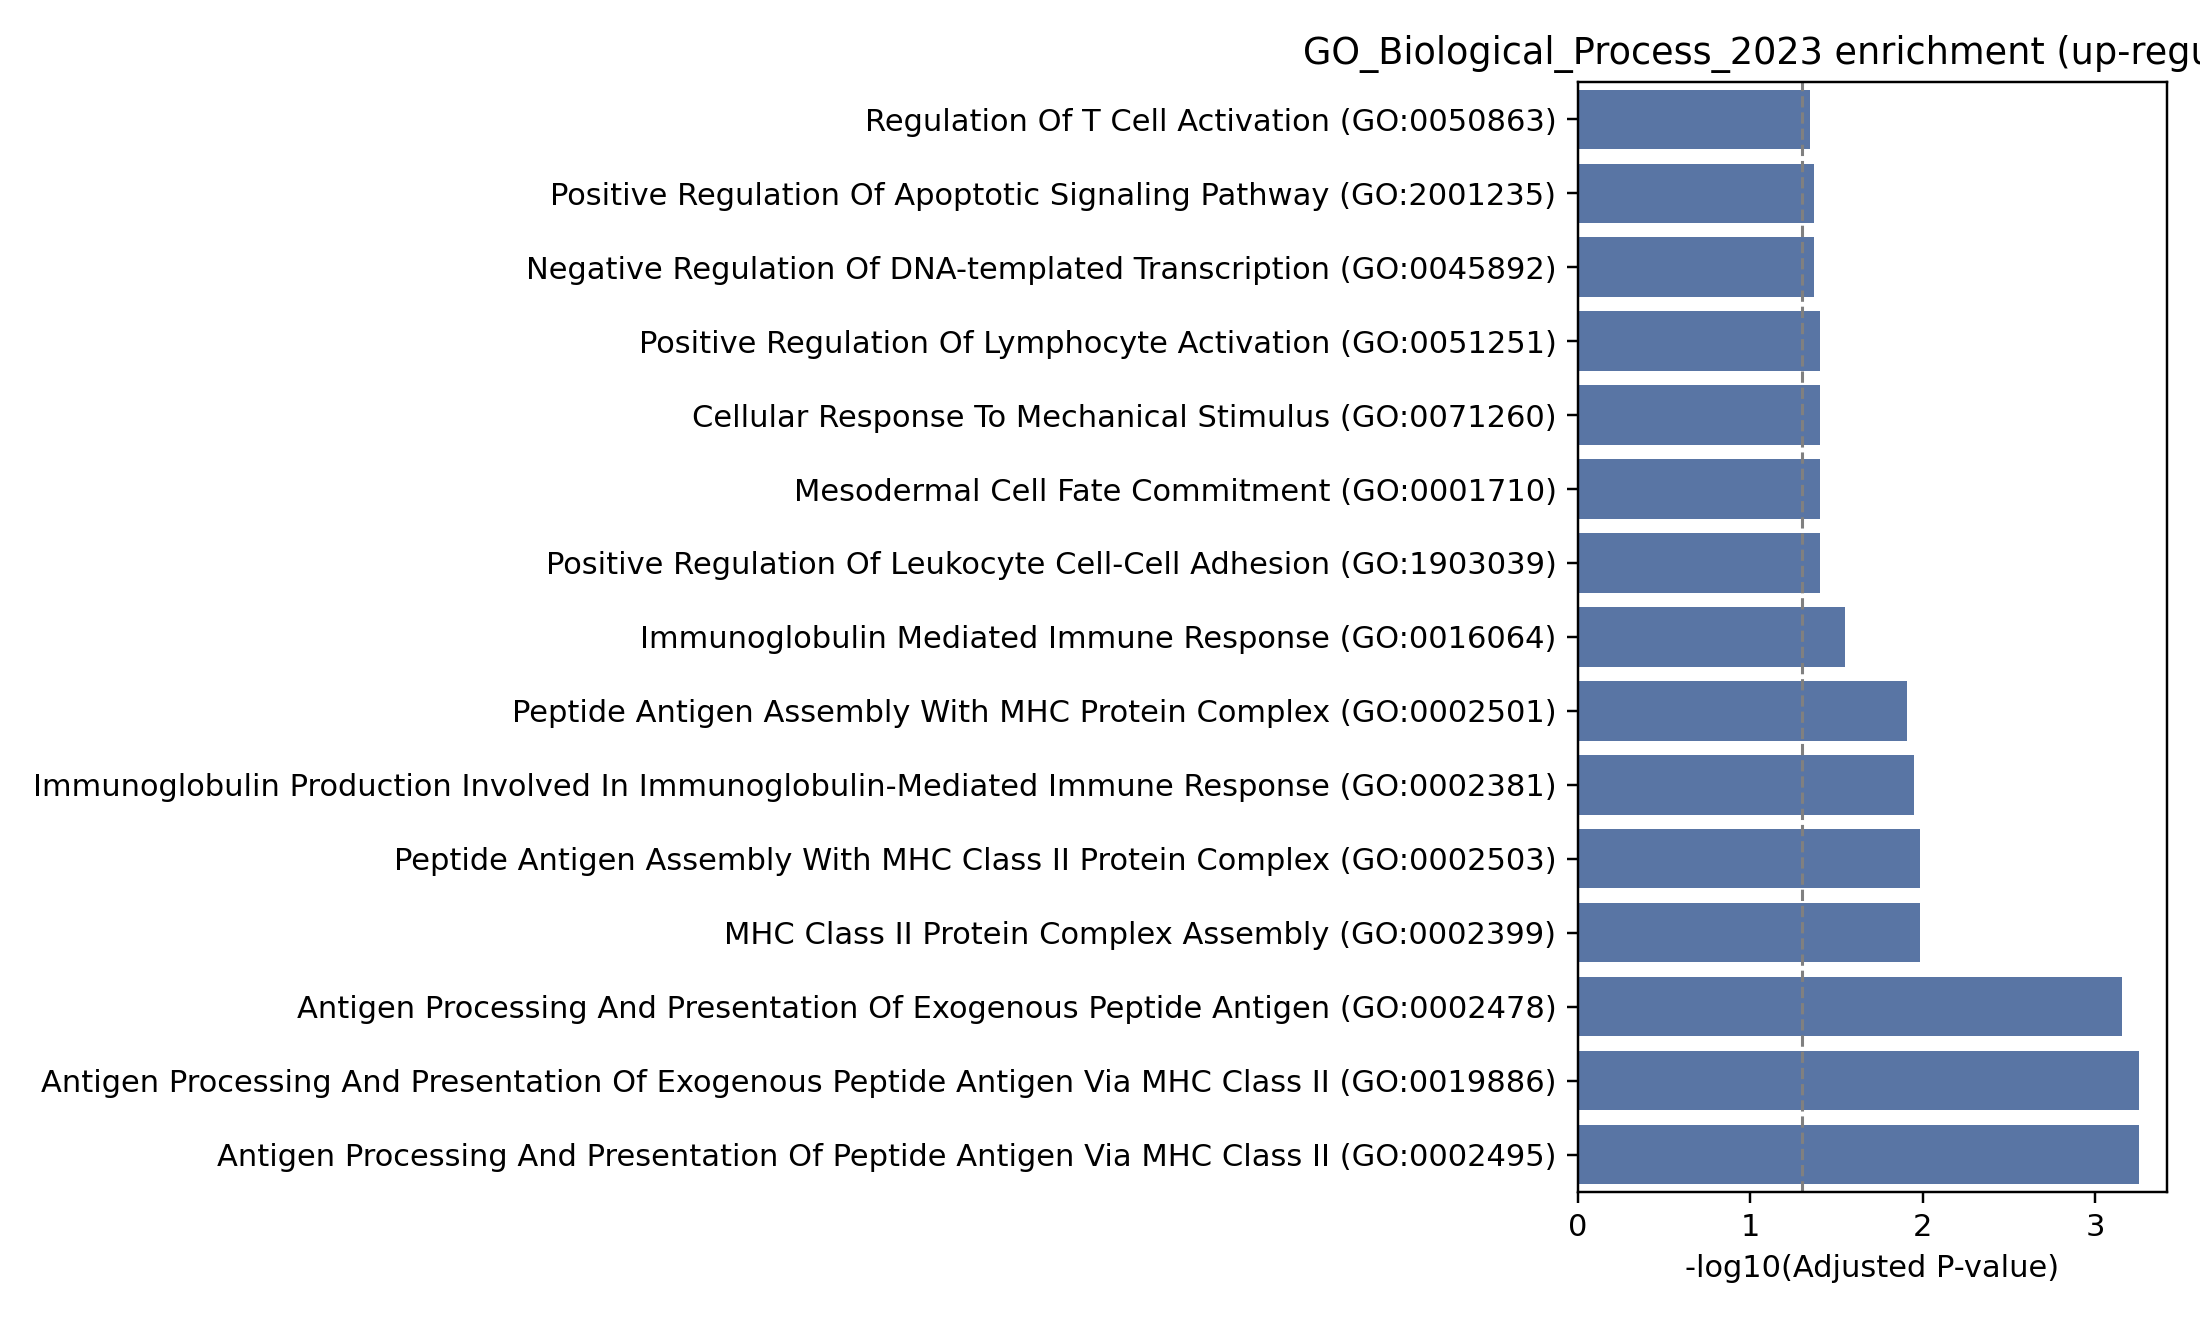

The data file committed next to this chart (first rows):
Gene_set, Term, P-value, Adjusted P-value, Old P-value, Old adjusted P-value, Odds Ratio, Combined Score, Genes
GO_Biological_Process_2023, Antigen Processing And Presentation Of E…, 3.646280094433034e-06, 0.0005561, 0, 0, 128.1, 1604, HLA-DRB5;HLA-DRA;CTSS
GO_Biological_Process_2023, Antigen Processing And Presentation Of P…, 3.646280094433034e-06, 0.0005561, 0, 0, 128.1, 1604, HLA-DRB5;HLA-DRA;CTSS
GO_Biological_Process_2023, Antigen Processing And Presentation Of E…, 6.893746161235498e-06, 0.0007009, 0, 0, 101.4, 1205, HLA-DRB5;HLA-DRA;CTSS
GO_Biological_Process_2023, Peptide Antigen Assembly With MHC Class …, 0.0001688, 0.0103, 0, 0, 129.4, 1124, HLA-DRB5;HLA-DRA
GO_Biological_Process_2023, MHC Class II Protein Complex Assembly (G…, 0.0001688, 0.0103, 0, 0, 129.4, 1124, HLA-DRB5;HLA-DRA
GO_Biological_Process_2023, Immunoglobulin Production Involved In Im…, 0.0002222, 0.0113, 0, 0, 110.9, 932.8, HLA-DRB5;HLA-DRA
GO_Biological_Process_2023, Peptide Antigen Assembly With MHC Protei…, 0.0002829, 0.01232, 0, 0, 97.02, 792.7, HLA-DRB5;HLA-DRA
GO_Biological_Process_2023, Immunoglobulin Mediated Immune Response …, 0.0007436, 0.02835, 0, 0, 57.46, 413.9, HLA-DRB5;HLA-DRA
GO_Biological_Process_2023, Cellular Response To Mechanical Stimulus…, 0.001346, 0.03924, 0, 0, 41.9, 277, IRF1;LTBR
GO_Biological_Process_2023, Mesodermal Cell Fate Commitment (GO:0001…, 0.001397, 0.03924, 0, 0, inf, inf, KLF4
GO_Biological_Process_2023, Positive Regulation Of Leukocyte Cell-Ce…, 0.001415, 0.03924, 0, 0, 40.8, 267.7, HLA-DRB5;HLA-DRA
GO_Biological_Process_2023, Positive Regulation Of Lymphocyte Activa…, 0.001559, 0.03964, 0, 0, 38.75, 250.5, HLA-DRB5;HLA-DRA
GO_Biological_Process_2023, Positive Regulation Of Apoptotic Signali…, 0.00195, 0.0427, 0, 0, 34.44, 214.9, LTBR;CTSS
GO_Biological_Process_2023, Negative Regulation Of DNA-templated Tra…, 0.00196, 0.0427, 0, 0, 6.549, 40.83, ZFP36;KDM1B;IRF1;IRF2;KLF4
GO_Biological_Process_2023, Regulation Of T Cell Activation (GO:0050…, 0.002204, 0.04481, 0, 0, 32.28, 197.5, HLA-DRB5;HLA-DRA
GO_Biological_Process_2023, Regulation Of Immune Response (GO:005077…, 0.00266, 0.04732, 0, 0, 29.23, 173.3, IRF1;HLA-DRA
GO_Biological_Process_2023, Gamma-Aminobutyric Acid Metabolic Proces…, 0.002793, 0.04732, 0, 0, 744.4, 4378, ALDH1A1
GO_Biological_Process_2023, Purine-Containing Compound Catabolic Pro…, 0.002793, 0.04732, 0, 0, 744.4, 4378, DPYD
GO_Biological_Process_2023, Negative Regulation Of Transcription By …, 0.004323, 0.04792, 0, 0, 6.87, 37.4, ZFP36;KDM1B;IRF2;KLF4
GO_Biological_Process_2023, Cellular Response To Oxygen-Containing C…, 0.004776, 0.04792, 0, 0, 9.849, 52.63, ZFP36;CPNE2;CXCL5
GO_Biological_Process_2023, MAPK Cascade (GO:0000165), 0.005274, 0.04792, 0, 0, 20.36, 106.8, ZFP36;DUSP6
GO_Biological_Process_2023, Cellular Response To Molecule Of Bacteri…, 0.005407, 0.04792, 0, 0, 20.09, 104.9, ZFP36;CXCL5
GO_Biological_Process_2023, Positive Regulation Of Hemoglobin Biosyn…, 0.005578, 0.04792, 0, 0, 248.1, 1287, KLF4
GO_Biological_Process_2023, Cellular Response To Granulocyte Macroph…, 0.005578, 0.04792, 0, 0, 248.1, 1287, ZFP36
GO_Biological_Process_2023, Pyrimidine Nucleobase Catabolic Process …, 0.005578, 0.04792, 0, 0, 248.1, 1287, DPYD
GO_Biological_Process_2023, Positive Regulation Of CD4-positive, CD2…, 0.005578, 0.04792, 0, 0, 248.1, 1287, HLA-DRA
GO_Biological_Process_2023, Regulation Of CD4-positive, Alpha-Beta T…, 0.005578, 0.04792, 0, 0, 248.1, 1287, HLA-DRA
GO_Biological_Process_2023, Regulation Of Keratinocyte Apoptotic Pro…, 0.005578, 0.04792, 0, 0, 248.1, 1287, ZFP36
GO_Biological_Process_2023, Response To Granulocyte Macrophage Colon…, 0.005578, 0.04792, 0, 0, 248.1, 1287, ZFP36
GO_Biological_Process_2023, Nucleobase Catabolic Process (GO:0046113…, 0.005578, 0.04792, 0, 0, 248.1, 1287, DPYD
GO_Biological_Process_2023, Cellular Response To Lipopolysaccharide …, 0.006666, 0.04792, 0, 0, 17.98, 90.09, ZFP36;CXCL5
GO_Biological_Process_2023, Negative Regulation Of Erythrocyte Diffe…, 0.006968, 0.04792, 0, 0, 186.1, 924.1, ZFP36
GO_Biological_Process_2023, Regulation Of Epithelial Cell Apoptotic …, 0.006968, 0.04792, 0, 0, 186.1, 924.1, ZFP36
GO_Biological_Process_2023, Cellular Response To Laminar Fluid Shear…, 0.006968, 0.04792, 0, 0, 186.1, 924.1, KLF4
GO_Biological_Process_2023, Regulation Of Hemoglobin Biosynthetic Pr…, 0.006968, 0.04792, 0, 0, 186.1, 924.1, KLF4
GO_Biological_Process_2023, Monocyte Activation (GO:0042117), 0.006968, 0.04792, 0, 0, 186.1, 924.1, DYSF
GO_Biological_Process_2023, Regulation Of T-helper Cell Differentiat…, 0.006968, 0.04792, 0, 0, 186.1, 924.1, HLA-DRA
GO_Biological_Process_2023, Regulation Of Alpha-Beta T Cell Prolifer…, 0.006968, 0.04792, 0, 0, 186.1, 924.1, IRF1
GO_Biological_Process_2023, Positive Regulation Of T Cell Activation…, 0.007265, 0.04792, 0, 0, 17.18, 84.59, HLA-DRB5;HLA-DRA
GO_Biological_Process_2023, Cellular Response To Growth Factor Stimu…, 0.007887, 0.04792, 0, 0, 16.44, 79.62, ZFP36;KLF4
GO_Biological_Process_2023, Synaptic Vesicle Fusion To Presynaptic A…, 0.008355, 0.04792, 0, 0, 148.8, 712.2, STX11
GO_Biological_Process_2023, Positive Regulation Of Memory T Cell Dif…, 0.008355, 0.04792, 0, 0, 148.8, 712.2, HLA-DRA
GO_Biological_Process_2023, Pyrimidine Nucleobase Metabolic Process …, 0.008355, 0.04792, 0, 0, 148.8, 712.2, DPYD
GO_Biological_Process_2023, Pyrimidine-Containing Compound Catabolic…, 0.008355, 0.04792, 0, 0, 148.8, 712.2, DPYD
GO_Biological_Process_2023, Regulation Of CD8-positive, Alpha-Beta T…, 0.008355, 0.04792, 0, 0, 148.8, 712.2, IRF1
GO_Biological_Process_2023, Regulation Of Memory T Cell Differentiat…, 0.008355, 0.04792, 0, 0, 148.8, 712.2, HLA-DRA
GO_Biological_Process_2023, Response To Laminar Fluid Shear Stress (…, 0.008355, 0.04792, 0, 0, 148.8, 712.2, KLF4
GO_Biological_Process_2023, Negative Regulation Of T Cell Differenti…, 0.008355, 0.04792, 0, 0, 148.8, 712.2, IRF1
GO_Biological_Process_2023, Basement Membrane Organization (GO:00717…, 0.008355, 0.04792, 0, 0, 148.8, 712.2, CTSS
GO_Biological_Process_2023, Nuclear-Transcribed mRNA Catabolic Proce…, 0.008355, 0.04792, 0, 0, 148.8, 712.2, ZFP36
GO_Biological_Process_2023, Response To Lipopolysaccharide (GO:00324…, 0.009717, 0.04792, 0, 0, 14.71, 68.16, ZFP36;CXCL5
GO_Biological_Process_2023, p38MAPK Cascade (GO:0038066), 0.009742, 0.04792, 0, 0, 124, 574.4, ZFP36
GO_Biological_Process_2023, Negative Regulation Of Heterotypic Cell-…, 0.009742, 0.04792, 0, 0, 124, 574.4, KLF4
GO_Biological_Process_2023, Regulation Of Gene Expression By Genomic…, 0.009742, 0.04792, 0, 0, 124, 574.4, KDM1B
GO_Biological_Process_2023, Positive Regulation Of CD4-positive, Alp…, 0.009742, 0.04792, 0, 0, 124, 574.4, HLA-DRA
GO_Biological_Process_2023, Regulation Of CD8-positive, Alpha-Beta T…, 0.009742, 0.04792, 0, 0, 124, 574.4, IRF1
GO_Biological_Process_2023, Negative Regulation Of Response To Cytok…, 0.009742, 0.04792, 0, 0, 124, 574.4, KLF4
GO_Biological_Process_2023, Response To Acidic pH (GO:0010447), 0.009742, 0.04792, 0, 0, 124, 574.4, CTSS
GO_Biological_Process_2023, Positive Regulation Of Cation Transmembr…, 0.009742, 0.04792, 0, 0, 124, 574.4, CTSS
GO_Biological_Process_2023, Regulation Of Cell-Cell Adhesion Involve…, 0.009742, 0.04792, 0, 0, 124, 574.4, KLF4
... 245 more rows
